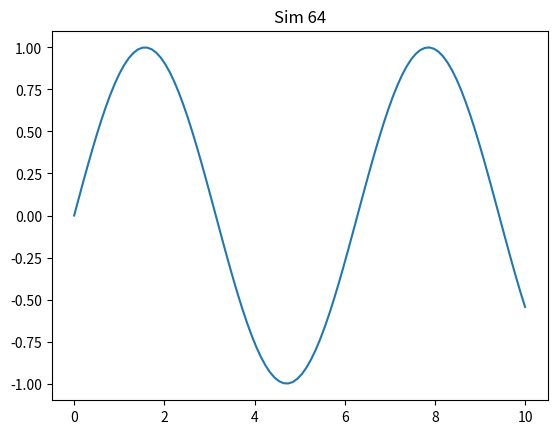

Generate this figure with matplotlib:
import numpy as np
import matplotlib.pyplot as plt
plt.plot(np.linspace(0, 10, 100), np.sin(np.linspace(0, 10, 100)))
plt.title('Sim 64')
